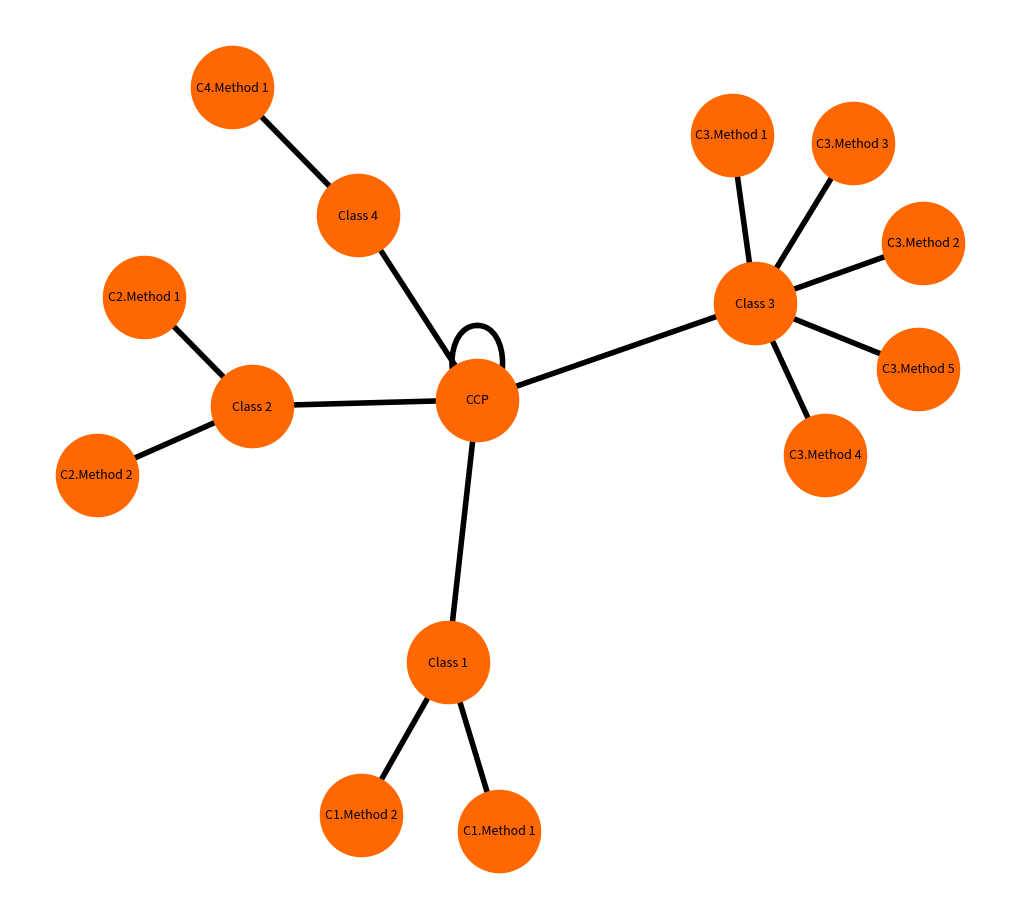

Reproduce this figure in Python.
##
#Import Section

import networkx as nx

import matplotlib.pyplot as plt
##

##
class_length = 0

##
#method that formats the mitre result from dict to a list and gets the graph number of nodes

def formatting(classes):
    
    global class_length

    #Gets the length of the classes
    class_length = len(classes)

    #list that creates the right amount of numbers based on length

    count = []

    for x in range(class_length): 

        count.append(x)

    #formats the lists into a dict for the graph

    label_names = {count[i]:classes[i]for i in range(0, class_length)}

    return label_names 
##

##
#creates the graph 

def classcomp_graph():

    global class_length

    #Mock List of classes and methods per class
    classes = ["CCP", "Class 1","Class 2","Class 3","Class 4"]
    methods = ["C1.Method 1","C2.Method 1","C1.Method 2","C4.Method 1","C3.Method 1","C3.Method 3","C2.Method 2","C3.Method 3","C3.Method 4","C3.Method 5","C3.Method 2"]

    #creates labels for the nodes
    graph_labels = formatting(classes) 

    #Creates the graph, of the right length

    G=nx.star_graph(class_length-1)
    
    #for the sake of making things visual, this adds a "Cetral Class Point". Main Class from which the others are called.
    G.add_node("CCP")


    #Adds the class nodes edges based on how many classes there are

    nodes_len = class_length -1

    while (nodes_len >= 0):

        G.add_edge(0,nodes_len)

        nodes_len -=1


    #adds edges for each method of the class parsed 

    for met in methods: 

        if "C1" in met:

            G.add_edge("Class 1",met)

        elif "C2" in met:

            G.add_edge("Class 2",met)

        elif "C3" in met:

             G.add_edge("Class 3",met)

        elif "C4" in met:

             G.add_edge("Class 4",met)
    

    #Labels the nodes to the classes and methods names

    H=nx.relabel_nodes(G,graph_labels)
    

    #Options for the graph (e.g. colour of nodes, nodes size, edges size )

    options = {

        "node_color": "#ff6700",

        "width": 4,

        "node_size":3500,

        "with_labels": True,

        "font_size":9,

    }


    plt.figure(figsize=(10,9))

    nx.draw(H, **options)

    plt.savefig("class_complexity_visualization.jpeg")

    plt.show()
##


classcomp_graph()
